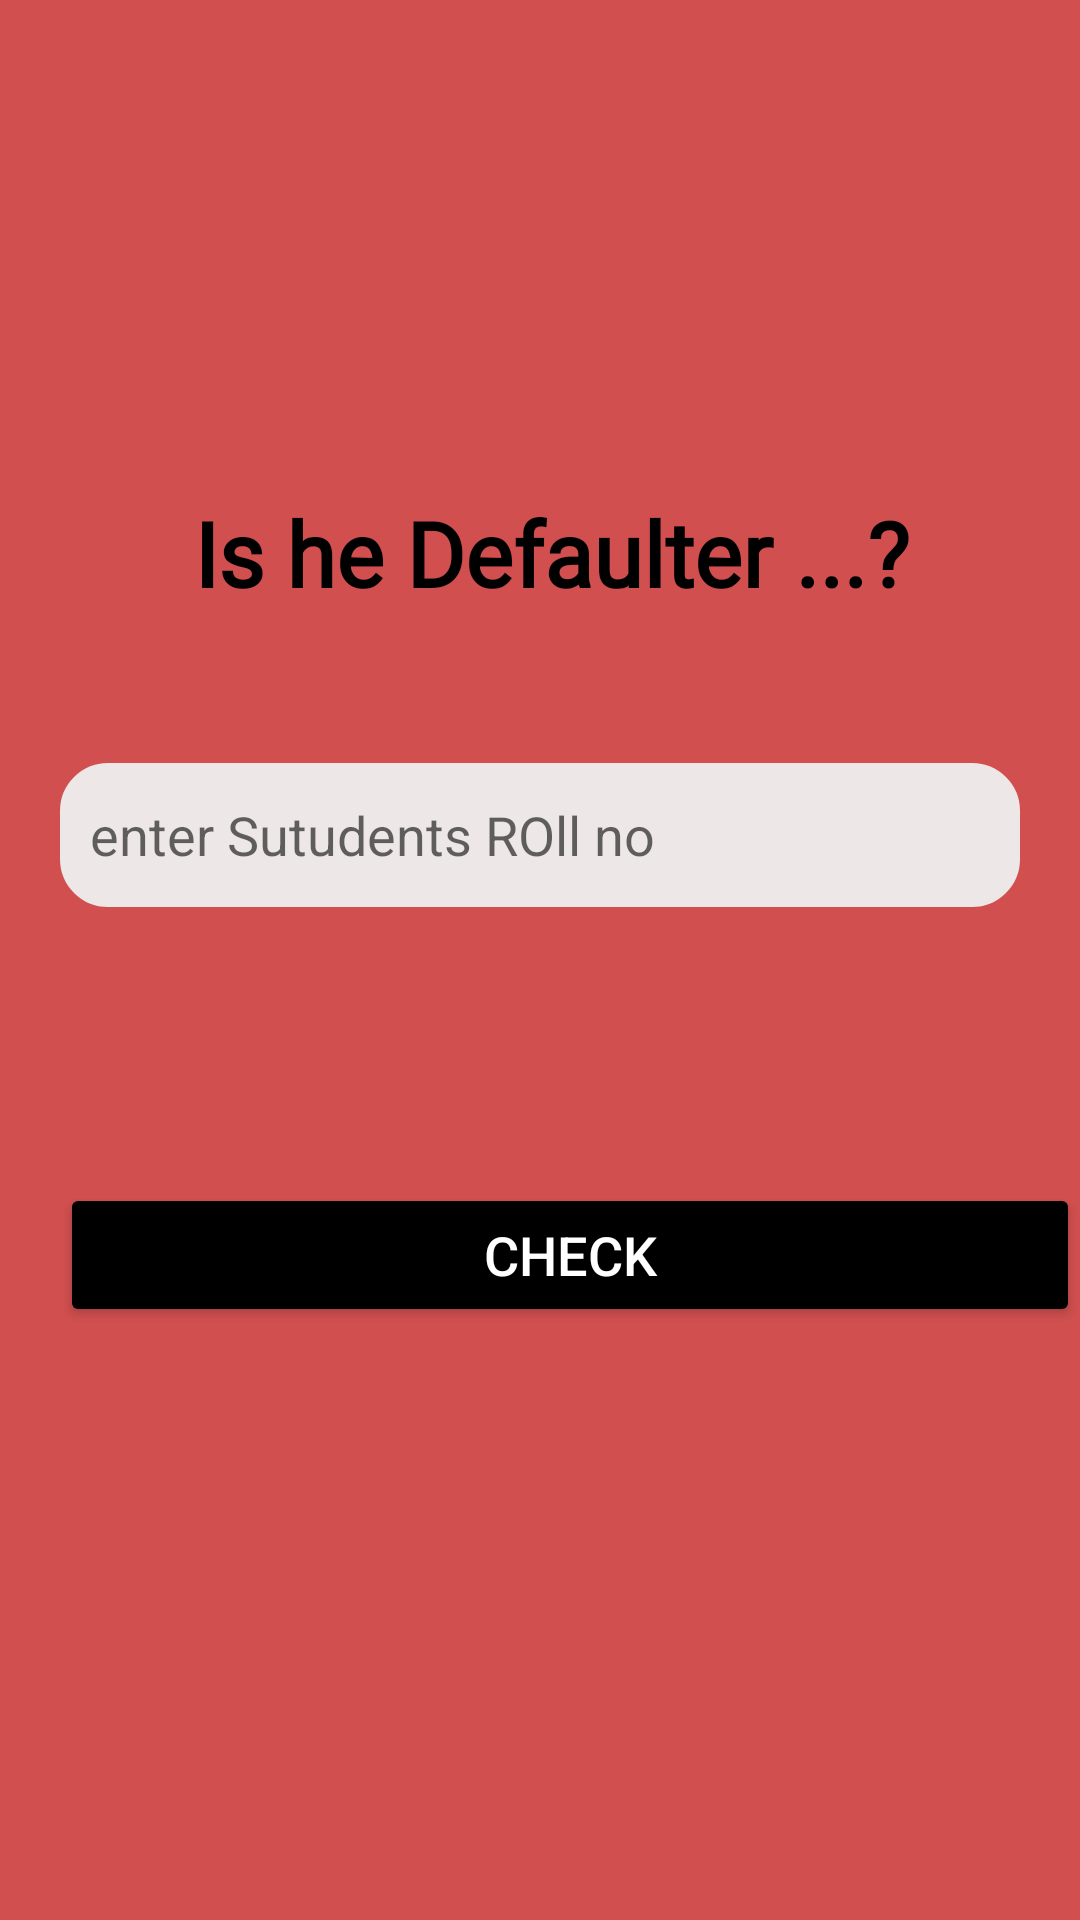

Android layout source for this screen:
<!-- AndroidManifest.xml: application theme Theme.ProjectAttendance -->
<!-- res/layout/activity_defaulter.xml -->
<?xml version="1.0" encoding="utf-8"?>
<androidx.constraintlayout.widget.ConstraintLayout xmlns:android="http://schemas.android.com/apk/res/android"
    xmlns:app="http://schemas.android.com/apk/res-auto"
    xmlns:tools="http://schemas.android.com/tools"
    android:layout_width="match_parent"
    android:layout_height="match_parent"
    android:background="#D14F4F"
    tools:context=".Defaulter">


    <TextView
        android:id="@+id/tv_1"
        android:layout_width="wrap_content"
        android:layout_height="wrap_content"
        android:layout_marginLeft="24dp"
        android:layout_marginTop="164dp"
        android:fontFamily="@font/akaya_telivigala"
        android:text="Is he Defaulter ...?"
        android:textColor="#000000"
        android:textSize="30sp"
        android:textStyle="bold"
        app:layout_constraintEnd_toEndOf="parent"
        app:layout_constraintHorizontal_bias="0.419"
        app:layout_constraintStart_toStartOf="parent"
        app:layout_constraintTop_toTopOf="parent" />

    <EditText
        android:id="@+id/et_roll_NO"
        android:layout_width="match_parent"
        android:layout_height="wrap_content"
        android:layout_marginStart="20dp"
        android:layout_marginTop="50dp"
        android:layout_marginEnd="20dp"
        android:background="@drawable/buttonstyle"
        android:backgroundTint="#EDE7E7"
        android:drawablePadding="10dp"
        android:hint="enter Sutudents ROll no "
        android:inputType="textWebEmailAddress"
        android:minHeight="48dp"
        android:paddingLeft="10dp"
        android:paddingTop="5dp"
        android:paddingBottom="5dp"
        android:shadowRadius="10"
        android:textSize="18sp"
        app:cornerRadius="25dp"
        app:layout_constraintEnd_toEndOf="@+id/tv_1"
        app:layout_constraintHorizontal_bias="0.481"
        app:layout_constraintStart_toStartOf="@+id/tv_1"
        app:layout_constraintTop_toBottomOf="@+id/tv_1" />

    <Button
        android:id="@+id/btn_check"
        android:layout_width="match_parent"
        android:layout_height="wrap_content"
        android:layout_marginStart="20dp"
        android:layout_marginTop="92dp"
        android:backgroundTint="#000000"
        android:elevation="10dp"
        android:gravity="center|center_vertical"
        android:minHeight="48dp"
        android:paddingTop="5dp"
        android:paddingBottom="5dp"
        android:shadowRadius="10"
        android:text="CHECK"
        android:textColor="#ffffff"
        android:textSize="18sp"
        app:cornerRadius="25dp"
        app:layout_constraintEnd_toEndOf="@+id/et_roll_NO"
        app:layout_constraintStart_toStartOf="@+id/et_roll_NO"
        app:layout_constraintTop_toBottomOf="@+id/et_roll_NO" />

</androidx.constraintlayout.widget.ConstraintLayout>
<!-- resources referenced by this layout -->
<resources>
  <!-- drawable buttonstyle (drawable) -->
  <?xml version="1.0" encoding="utf-8"?>
  <shape xmlns:android="http://schemas.android.com/apk/res/android"
      android:shape="rectangle" android:padding="10dp">
  
      <solid android:color="#000000"/>
      <stroke android:width="2dp" android:color="#FF0000" />
      <corners
          android:bottomRightRadius="15dp"
          android:bottomLeftRadius="15dp"
          android:topLeftRadius="15dp"
          android:topRightRadius="15dp" />
  </shape>
  <style name="Theme.ProjectAttendance" parent="Theme.MaterialComponents.DayNight.DarkActionBar">
          
          <item name="colorPrimary">@color/purple_500</item>
          <item name="colorPrimaryVariant">@color/purple_700</item>
          <item name="colorOnPrimary">@color/white</item>
          
          <item name="colorSecondary">@color/teal_200</item>
          <item name="colorSecondaryVariant">@color/teal_700</item>
          <item name="colorOnSecondary">@color/black</item>
          
          <item name="android:statusBarColor" tools:targetApi="l">?attr/colorPrimaryVariant</item>
          
      </style>
  <color name="purple_500">#FF6200EE</color>
  <color name="purple_700">#FF3700B3</color>
  <color name="white">#FFFFFFFF</color>
  <color name="teal_200">#FF03DAC5</color>
  <color name="teal_700">#FF018786</color>
  <color name="black">#FF000000</color>
</resources>
